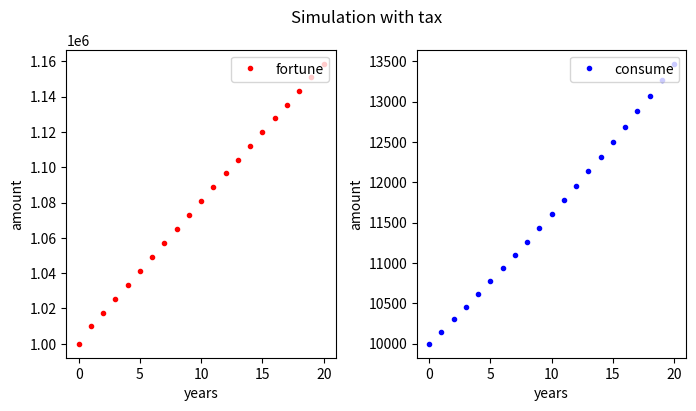
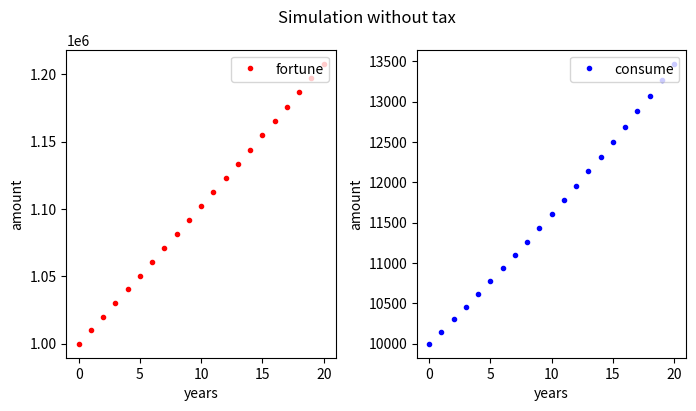

Generate these figures, in order, with matplotlib:
# -*- coding: utf-8 -*-
"""
Created on Sun Sep 13 16:22:46 2015

[redacted]
"""

import matplotlib.pyplot as plt

N  = 20                ## number of years
F  = 1.0E+6            ## fortune
x0 = F                 ## initial fortune
p  = 2.0               ## percent interest rate
q  = 50.0             ## percent of interest in first year
c0 = (p*q)/1.0E+4*F    ## consume in first yeat
I  = 1.5               ## percent iinflation
t  = 27                ## percent tax

## Simulation with tax
x = [] + [x0]
c = [] + [c0]

n = 1
xn_1 = x0
xn_2 = x0
cn = c0
cn_1 = cn

while n <= N:
    if (xn_1 - xn_2) < 0:
        xn = xn_1 + (p/100.0)*xn_1 - cn_1
    else:
        xn = xn_1 + (p/100.0)*xn_1 - cn_1 - (t/100.0)*(xn_1 - xn_2)
    x.append(xn)
    cn = cn_1 + (I/100.0)*cn_1
    c.append(cn)
    xn_2 = xn_1
    xn_1 = xn
    cn_1 = cn
    n += 1

plt.rc('figure', figsize=(8,4))

fig = plt.figure()
ax1 = fig.add_subplot(121)
ax2 = fig.add_subplot(122)
plt.subplots_adjust(wspace=0.3, hspace=0.0)

ax1.plot(range(N+1), x, 'r.', label='fortune')
ax1.set_xlabel('years')
ax1.set_ylabel('amount')
ax1.legend(loc=1)

ax2.plot(range(N+1), c, 'b.', label='consume')
ax2.set_xlabel('years')
ax2.set_ylabel('amount')
ax2.legend(loc=1)

plt.suptitle('Simulation with tax')


## Simulation without tax
x = [] + [x0]
c = [] + [c0]

t = 0.0
n = 1
xn_1 = x0
xn_2 = x0
cn = c0
cn_1 = cn

while n <= N:
    if (xn_1 - xn_2) < 0:
        xn = xn_1 + (p/100.0)*xn_1 - cn_1
    else:
        xn = xn_1 + (p/100.0)*xn_1 - cn_1 - (t/100.0)*(xn_1 - xn_2)
    x.append(xn)
    cn = cn_1 + (I/100.0)*cn_1
    c.append(cn)
    xn_2 = xn_1
    xn_1 = xn
    cn_1 = cn
    n += 1

plt.rc('figure', figsize=(8,4))

fig = plt.figure()
ax1 = fig.add_subplot(121)
ax2 = fig.add_subplot(122)
plt.subplots_adjust(wspace=0.3, hspace=0.0)

ax1.plot(range(N+1), x, 'r.', label='fortune')
ax1.set_xlabel('years')
ax1.set_ylabel('amount')
ax1.legend(loc=1)

ax2.plot(range(N+1), c, 'b.', label='consume')
ax2.set_xlabel('years')
ax2.set_ylabel('amount')
ax2.legend(loc=1)

plt.suptitle('Simulation without tax')